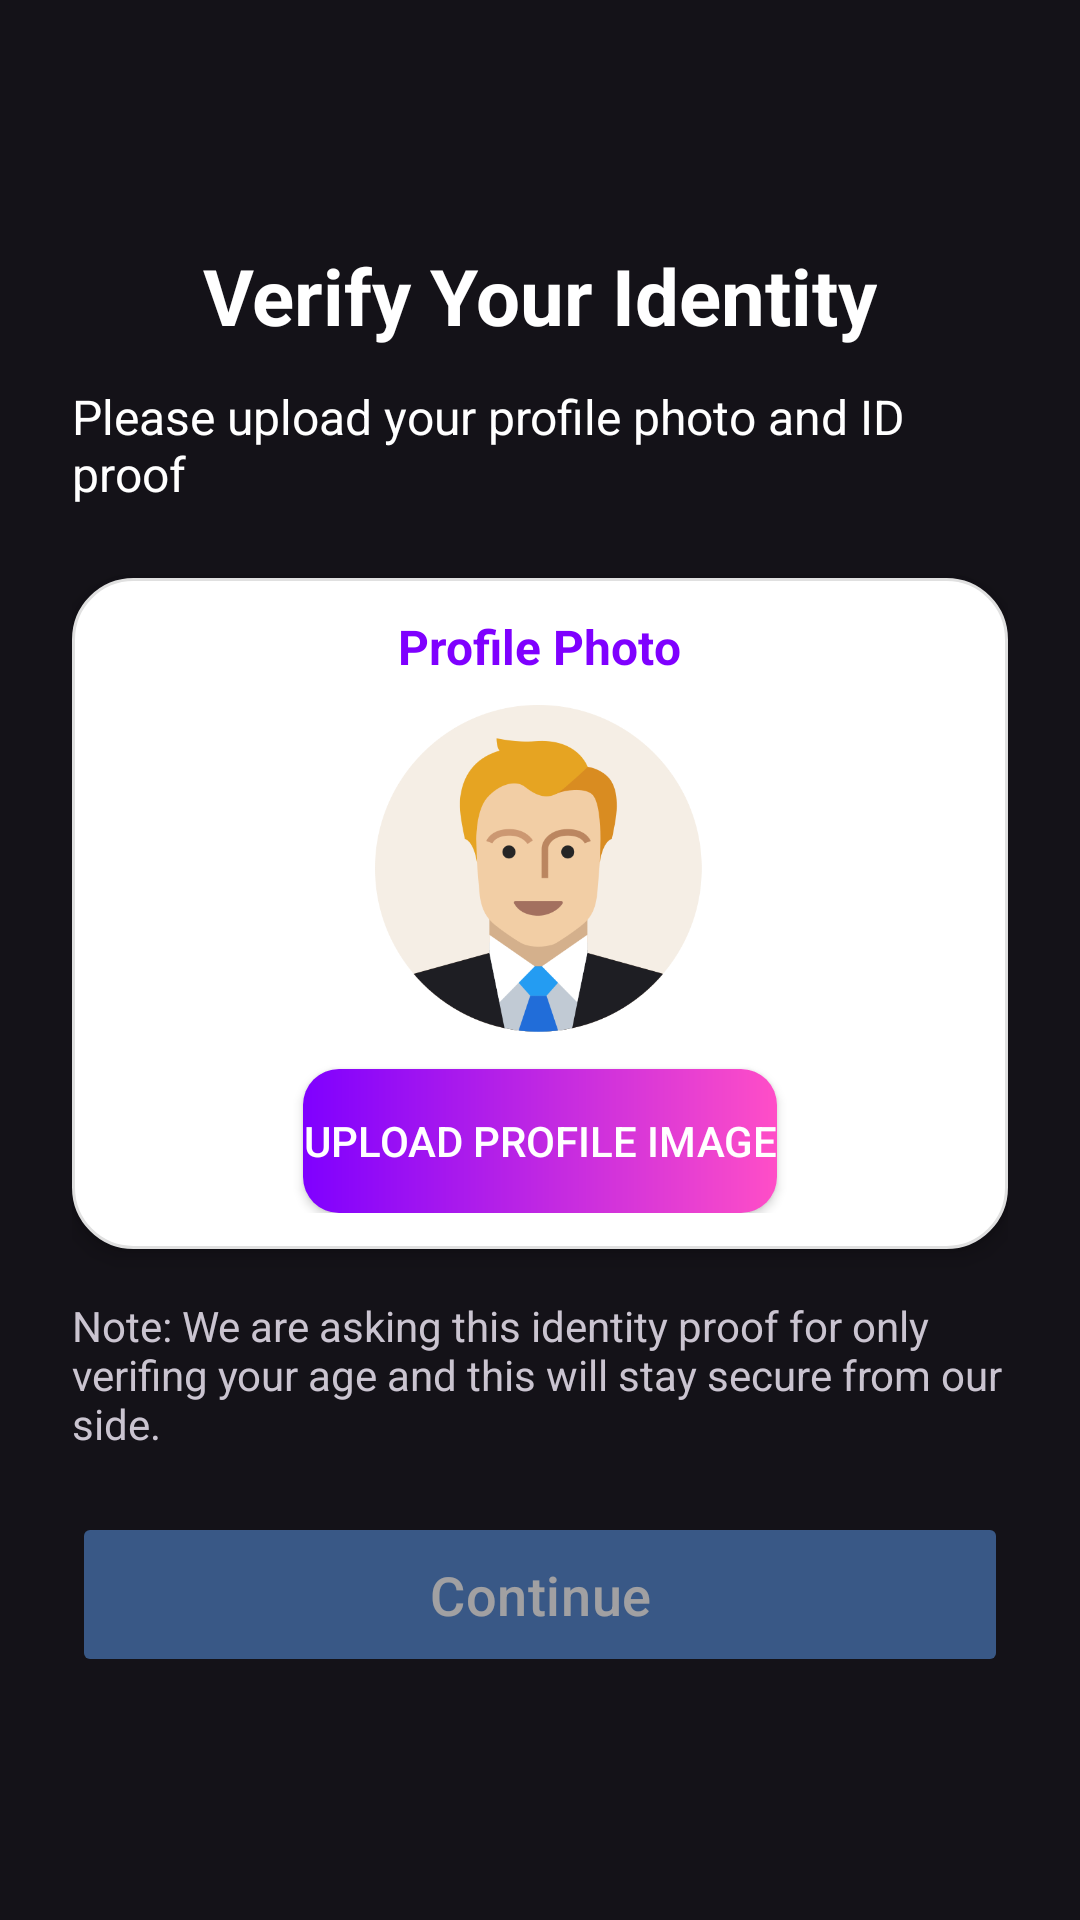

Produce the Android XML layout that renders to this screen, including the resource entries it uses.
<!-- AndroidManifest.xml: application theme Theme.MyApp -->
<!-- res/layout/identity_document_upload.xml -->
<?xml version="1.0" encoding="utf-8"?>
<ScrollView xmlns:android="http://schemas.android.com/apk/res/android"
    xmlns:app="http://schemas.android.com/apk/res-auto"
    android:layout_width="match_parent"
    android:layout_height="match_parent"

    android:fillViewport="true">

    <LinearLayout
        android:layout_width="match_parent"
        android:layout_height="wrap_content"
        android:orientation="vertical"
        android:gravity="center"
        android:padding="24dp">

        
        <TextView
            android:layout_width="wrap_content"
            android:layout_height="wrap_content"
            android:text="Verify Your Identity"
            android:textSize="26sp"
            android:textStyle="bold"
            android:textColor="@color/white"
            android:layout_marginBottom="12dp"/>

        <TextView
            android:layout_width="wrap_content"
            android:layout_height="wrap_content"
            android:text="Please upload your profile photo and ID proof"
            android:textSize="16sp"
            android:textColor="@color/white"
            android:layout_marginBottom="24dp"/>

        
        <LinearLayout
            android:layout_width="match_parent"
            android:layout_height="wrap_content"
            android:orientation="vertical"
            android:gravity="center"
            android:padding="12dp"
            android:background="@drawable/form_container_bg"
            android:elevation="4dp"
            android:layout_marginBottom="16dp">

            <TextView
                android:layout_width="wrap_content"
                android:layout_height="wrap_content"
                android:text="Profile Photo"
                android:textSize="16sp"
                android:textColor="#7F00FF"
                android:textStyle="bold"
                android:layout_marginBottom="8dp"/>

            <ImageView
                android:id="@+id/imgProfile"
                android:layout_width="110dp"
                android:layout_height="110dp"
                android:src="@drawable/ic_profile_placeholder"
                android:scaleType="centerCrop"

                android:clickable="true"
                android:focusable="true"
                android:contentDescription="Profile photo"
                android:layout_marginBottom="12dp"/>

            <Button
                android:id="@+id/btnPickProfile"
                android:layout_width="wrap_content"
                android:layout_height="wrap_content"
                android:text="Upload Profile Image"
                android:textColor="@android:color/white"
                android:background="@drawable/button_gradient"/>
        </LinearLayout>

        

        <TextView
        android:layout_width="match_parent"
        android:layout_height="wrap_content"
        android:text="Note: We are asking this identity proof for only verifing your age and this will stay secure from our side."/>

        
        <Button
            android:id="@+id/btnContinue"
            android:layout_width="match_parent"
            android:layout_height="55dp"
            android:text="Continue"
            android:textAllCaps="false"
            android:textSize="18sp"
            android:layout_marginTop="20dp"
            android:textColor="@android:color/white"
            app:backgroundTint="#5288CF"
            android:elevation="6dp"
            android:fontFamily="sans-serif-medium"
            android:letterSpacing="0.01"
            android:enabled="false"
            android:alpha="0.6"/>
    </LinearLayout>
</ScrollView>
<!-- resources referenced by this layout -->
<resources>
  <color name="white">#FFFFFF</color>
  <!-- drawable button_gradient (drawable) -->
  <?xml version="1.0" encoding="utf-8"?>
  <shape xmlns:android="http://schemas.android.com/apk/res/android">
      <gradient
          android:startColor="#FF4EC7"
          android:endColor="#7F00FF"
          android:angle="180"/>
      <corners android:radius="12dp"/>
  </shape>
  <!-- drawable form_container_bg (drawable) -->
  <?xml version="1.0" encoding="utf-8"?>
  <shape xmlns:android="http://schemas.android.com/apk/res/android">
      <solid android:color="@android:color/white"/>
      <corners android:radius="20dp"/>
      <stroke android:width="1dp" android:color="#E0E0E0"/>
  </shape>
  <!-- drawable ic_profile_placeholder: png bitmap (drawable, 27771 bytes) -->
  <style name="Theme.MyApp" parent="Theme.Material3.Dark.NoActionBar">
          
          <item name="android:statusBarColor">@android:color/black</item>
          <item name="android:navigationBarColor">@android:color/black</item>
  
          
          <item name="android:windowLightStatusBar">false</item>
          <item name="android:windowLightNavigationBar" tools:targetApi="o_mr1">false</item>
      </style>
</resources>
